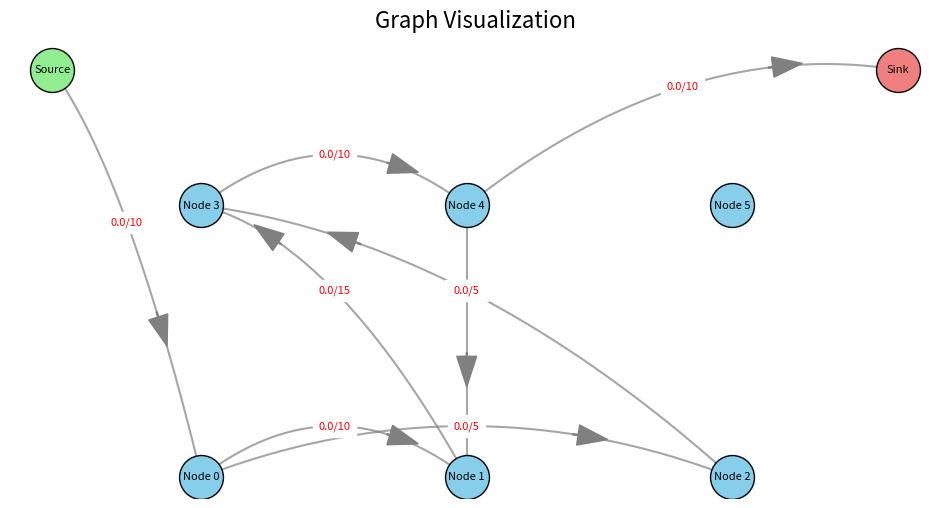
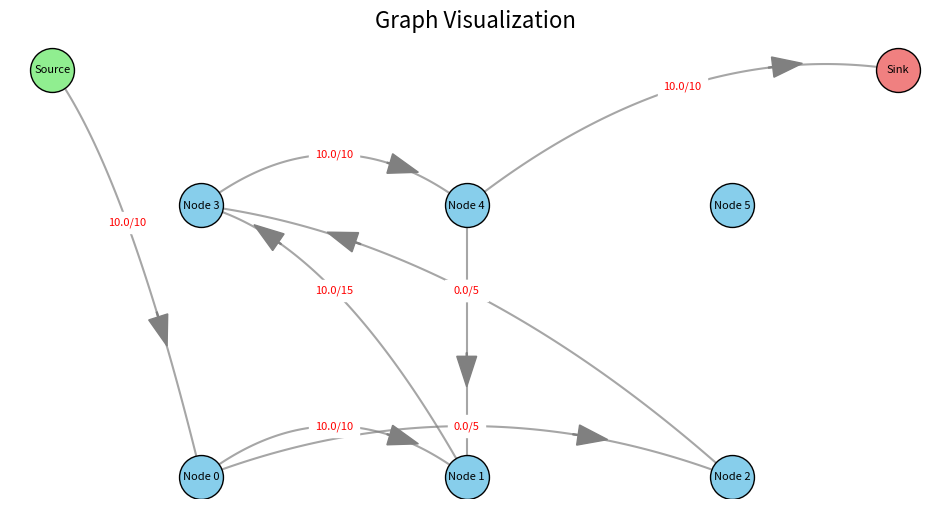

Write the Python code that produced these figures, in order.
from typing import List
import matplotlib.pyplot as plt
import numpy as np

class Arc: 
    def __init__(self,start_node: 'Node' = None, end_node: 'Node' = None, capacity: float = 0.0):
        self.start_node = start_node
        self.end_node = end_node
        self.capacity = capacity
        self.flow = 0.0

class Node:
    def __init__(self):
        self.arcs_in:List[Arc] = []
        self.arcs_out:List[Arc] = []
        self.reached = False
        self.aug_path:List[Arc] = None
'''
Source and Sink are 2 special nodes
Source is the first node
Sink is the last node in the list of nodes
'''
class GraphFlow:
    def __init__(self):
        self.nodes:List[Node] = []
        self.arcs:List[Arc] = []  
    
    def set_nb_nodes(self, nb_nodes: int):
        '''
        Add 2 nodes for source and sink
        '''
        self.nodes = [Node() for _ in range(nb_nodes + 2)]
        self.arcs.clear()  
    
    def get_nb_nodes(self):
        return len(self.nodes) - 2
    
    def get_nb_arcs(self):
        return len(self.arcs)
    
    def reset_flow(self):
        for arc in self.arcs:
            arc.flow = 0.0

    def connect_nodes_private(self, node1: 'Node' = None, node2: 'Node' = None, cap: float = 0): 
        '''
        Connect 2 nodes with a capacity
        '''
        p_arc_out = None 
        p_arc_in = None

        # Consider all arcs out from node1
        for arc in node1.arcs_out:
            if arc.end_node == node2:
                p_arc_out = arc
        
        # Consider all arcs in to node2
        for arc in node2.arcs_in:
            if arc.start_node == node1:
                p_arc_in = arc
        
        # Update or create new arc
        if p_arc_out == p_arc_in: 
            if p_arc_out:
                p_arc_out.capacity = cap
            else:
                new_arc = Arc(node1, node2, cap)
                self.arcs.append(new_arc)
                node1.arcs_out.append(new_arc)
                node2.arcs_in.append(new_arc)

    def connect_nodes(self, idx_node1: int, idx_node2: int, cap: float):
        '''
        Connect 2 nodes with a capacity
        '''
        node1 = self.nodes[idx_node1 + 2]
        node2 = self.nodes[idx_node2 + 2]
        self.connect_nodes_private(node1, node2, cap)   

    def connect_source_to_node(self, idx_node: int, cap: float):
        '''
        Connect source to a node with a capacity
        '''
        node1 = self.nodes[0]
        node2 = self.nodes[idx_node + 2]
        self.connect_nodes_private(node1, node2, cap)

    def connect_node_to_sink(self, idx_node: int, cap: float):
        '''
        Connect a node to sink with a capacity
        '''
        node1 = self.nodes[idx_node + 2]
        node2 = self.nodes[1]
        self.connect_nodes_private(node1, node2, cap)

    def node_name(self,node: 'Node'):
        '''
        Get name of node
        '''
        if node == self.nodes[0]:
            return "Source"
        elif node == self.nodes[1]:
            return "Sink"
        else:
            return f"Node {self.nodes.index(node) - 2 }"

    def display_graph(self):
        '''
        Display information of graph under format:
        Node <node_name>:
        Out: ->  <node_name>: <flow> / <capacity>
        In:  <node_name> -> ... : <flow> / <capacity>   
        '''
        for node in self.nodes:
            print(f"{self.node_name(node)}:")
            for arc in node.arcs_out:
                print(f"Out: ->  {self.node_name(arc.end_node)}: {arc.flow} / {arc.capacity}")
            for arc in node.arcs_in:
                print(f"In:  {self.node_name(arc.start_node)} -> ... : {arc.flow} / {arc.capacity}")
        
    def draw(self):
        plt.figure(figsize=(12, 6))

        num_nodes = self.get_nb_nodes()
        positions = {}

        positions[0] = (0.05, 0.5)
        positions[1] = (0.9, 0.5)

        grid_size = int(np.ceil(np.sqrt(num_nodes)))
        x_step = 0.8 / grid_size
        y_step = 0.8 / grid_size

        for i in range(num_nodes):
            row = i // grid_size
            col = i % grid_size
            positions[i + 2] = (0.2 + col * x_step, 0.1 + row * y_step)

        for node_idx, (x, y) in positions.items():
            color = 'lightgreen' if node_idx == 0 else 'lightcoral' if node_idx == 1 else 'skyblue'
            plt.scatter(x, y, s=1000, color=color, edgecolors='black', zorder=3)
            plt.text(x, y, self.node_name(self.nodes[node_idx]), fontsize=8,
                     ha='center', va='center', zorder=4)

        for arc in self.arcs:
            start_x, start_y = positions[self.nodes.index(arc.start_node)]
            end_x, end_y = positions[self.nodes.index(arc.end_node)]

            if abs(start_x - end_x) > 0.1 or abs(start_y - end_y) > 0.1:
                control_x = (start_x + end_x) / 2
                control_y = (start_y + end_y) / 2 + 0.1
                t = np.linspace(0, 1, 100)
                curve_x = (1 - t) ** 2 * start_x + 2 * (1 - t) * t * control_x + t ** 2 * end_x
                curve_y = (1 - t) ** 2 * start_y + 2 * (1 - t) * t * control_y + t ** 2 * end_y
                plt.plot(curve_x, curve_y, color='gray', alpha=0.7)

                arrow_t = 0.7
                arrow_x = (1 - arrow_t) ** 2 * start_x + 2 * (1 - arrow_t) * arrow_t * control_x + arrow_t ** 2 * end_x
                arrow_y = (1 - arrow_t) ** 2 * start_y + 2 * (1 - arrow_t) * arrow_t * control_y + arrow_t ** 2 * end_y
                dx = 2 * (1 - arrow_t) * (control_x - start_x) + 2 * arrow_t * (end_x - control_x)
                dy = 2 * (1 - arrow_t) * (control_y - start_y) + 2 * arrow_t * (end_y - control_y)
                plt.arrow(arrow_x, arrow_y, dx * 0.01, dy * 0.01, head_width=0.02, head_length=0.03, fc='gray', ec='gray')

                label_t = 0.5
                label_x = (1 - label_t) ** 2 * start_x + 2 * (1 - label_t) * label_t * control_x + label_t ** 2 * end_x
                label_y = (1 - label_t) ** 2 * start_y + 2 * (1 - label_t) * label_t * control_y + label_t ** 2 * end_y
                plt.text(label_x, label_y, f"{arc.flow}/{arc.capacity}", fontsize=8, color='red',
                         ha='center', va='center', backgroundcolor='white')
            else:
                plt.arrow(start_x, start_y, (end_x - start_x) * 0.8, (end_y - start_y) * 0.8,
                          head_width=0.005, head_length=0.005, fc='gray', ec='gray', alpha=0.7, length_includes_head=True)

                mid_x, mid_y = (start_x + end_x) / 2, (start_y + end_y) / 2
                plt.text(mid_x, mid_y, f"{arc.flow}/{arc.capacity}", fontsize=8, color='red',
                         ha='center', va='center', backgroundcolor='white')

        plt.axis('off')
        plt.title("Graph Visualization", fontsize=16)
        plt.show()
    
    def augmenting_path(self):
        '''
        Find an augmenting path from source to sink by using BFS
        '''

        queue = [self.nodes[0]] # Start from source
        current = 0 

        for node in self.nodes:
            node.reached = False 
            node.aug_path = None

        self.nodes[0].reached = True
        
        while current < len(queue) and not self.nodes[1].reached:
            current_node = queue[current]

            for arc in current_node.arcs_out:
                if arc.flow < arc.capacity and not arc.end_node.reached:
                    queue.append(arc.end_node)
                    arc.end_node.reached = True
                    arc.end_node.aug_path = arc
            current += 1
    
    def ford_fulkerson(self):
        ''''''
        while True:
            self.augmenting_path()
            if not self.nodes[1].reached:
                break
                
            min_residual_capacity = float('inf')
            backtrace_node = self.nodes[1]

            while backtrace_node.aug_path:
                p_arc = backtrace_node.aug_path
                min_residual_capacity = min(min_residual_capacity, p_arc.capacity - p_arc.flow)
                backtrace_node = p_arc.start_node

            backtrace_node = self.nodes[1]
            while backtrace_node.aug_path:
                p_arc = backtrace_node.aug_path
                p_arc.flow += min_residual_capacity
                backtrace_node = p_arc.start_node
            
            for node in self.nodes:
                node.reached = False


def main():
    graph = GraphFlow()
    graph.set_nb_nodes(6)

    graph.connect_nodes(0, 1, 10)
    graph.connect_nodes(0, 2, 5)
    graph.connect_nodes(1, 3, 15)
    graph.connect_nodes(2, 3, 10)
    graph.connect_nodes(3, 4, 10)
    graph.connect_nodes(4, 1, 5)
    graph.connect_source_to_node(0, 10)
    graph.connect_node_to_sink(4, 10)

    print("Before running Ford-Fulkerson:")
    graph.draw()

    graph.ford_fulkerson()

    print("\nAfter running Ford-Fulkerson:")
    graph.draw()

if __name__ == "__main__":  
    main()
